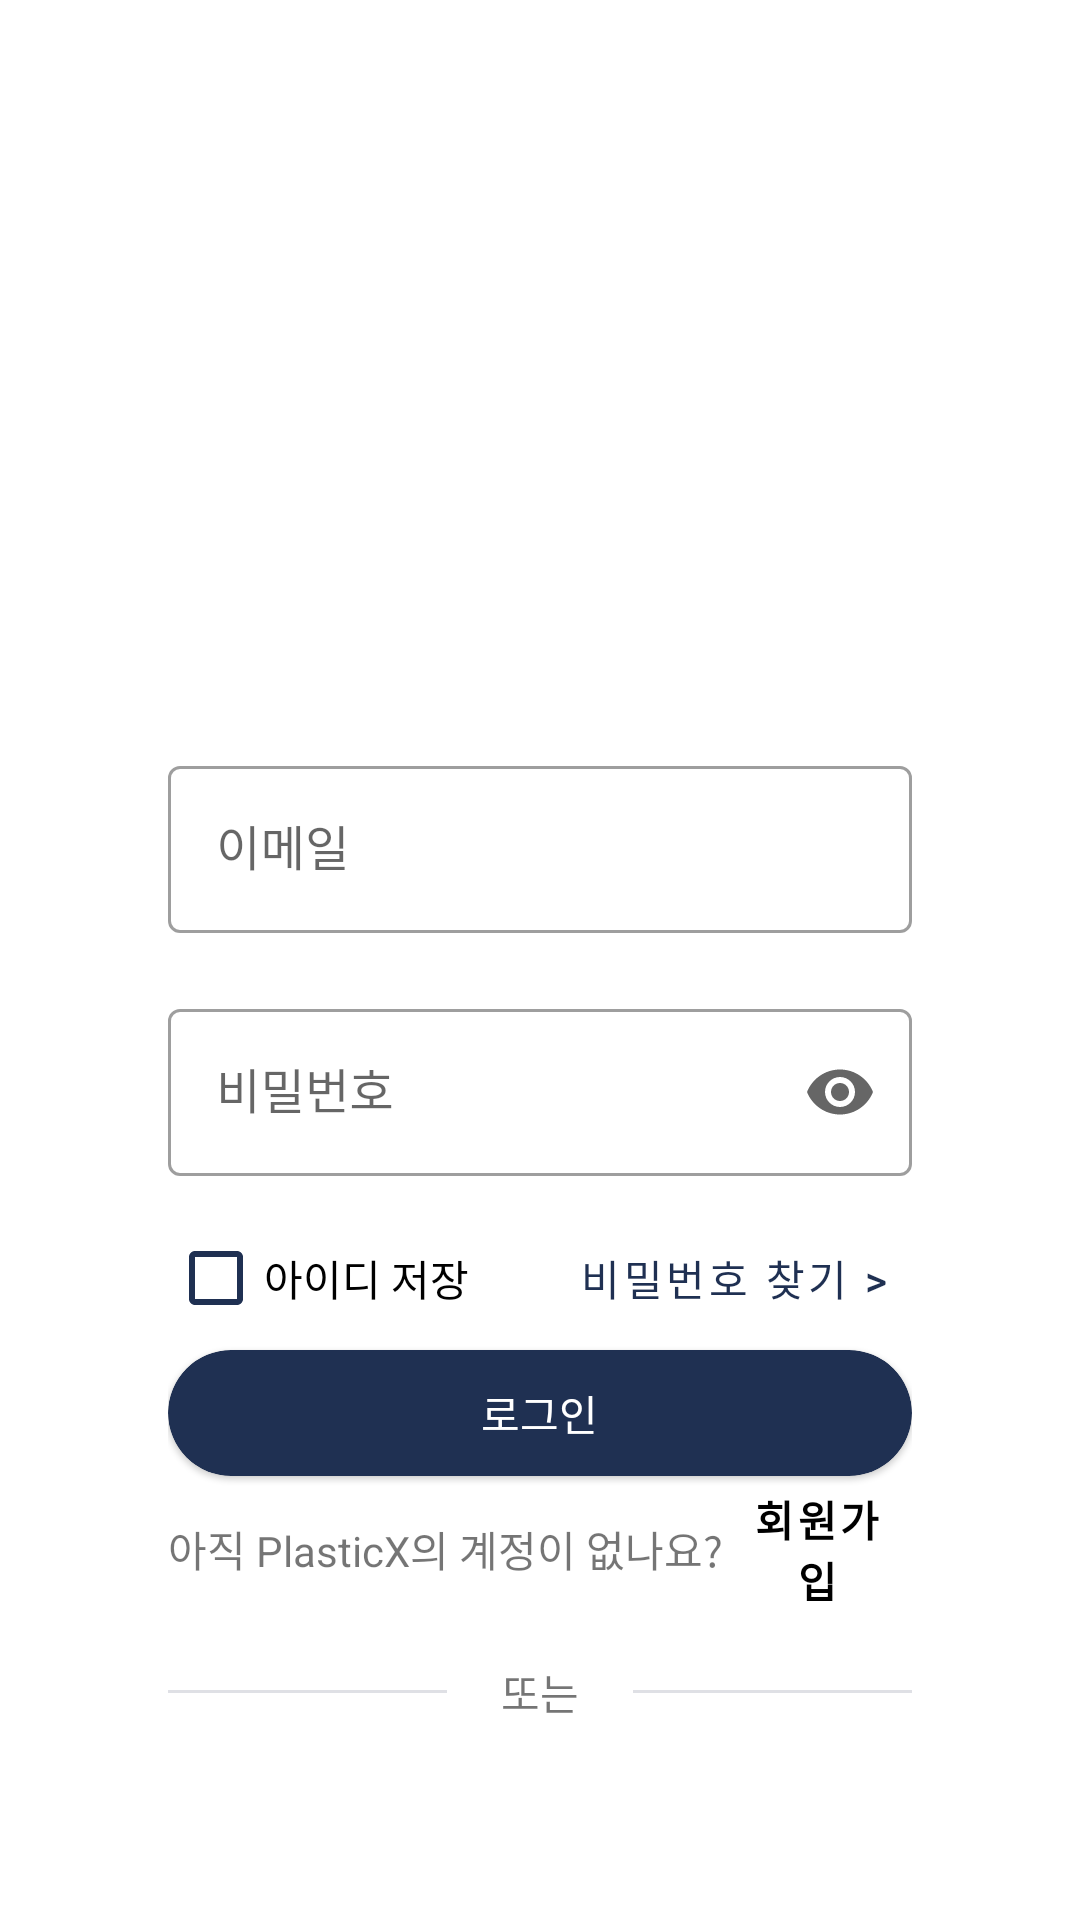

Android layout source for this screen:
<!-- AndroidManifest.xml: application theme Theme.PlasticX -->
<!-- res/layout/activity_login.xml -->
<?xml version="1.0" encoding="utf-8"?>
<ScrollView xmlns:android="http://schemas.android.com/apk/res/android"
    xmlns:app="http://schemas.android.com/apk/res-auto"
    xmlns:tools="http://schemas.android.com/tools"
    android:layout_width="match_parent"
    android:layout_height="match_parent">

    <LinearLayout
        android:layout_width="match_parent"
        android:layout_height="match_parent"
        android:gravity="center"
        android:orientation="vertical"
        android:paddingHorizontal="56dp"
        tools:context=".login.LoginActivity">

        <ImageView
            android:layout_width="wrap_content"
            android:layout_height="250dp"
            android:src="@drawable/main_logo" />

        <com.google.android.material.textfield.TextInputLayout
            android:id="@+id/logind_email_layout"
            style="@style/Widget.MaterialComponents.TextInputLayout.OutlinedBox"
            android:layout_width="match_parent"
            android:layout_height="wrap_content"
            android:layout_marginBottom="12dp"
            android:hint="이메일"
            android:paddingBottom="8dp">

            <com.google.android.material.textfield.TextInputEditText
                android:id="@+id/login_email_text"
                android:layout_width="match_parent"
                android:layout_height="wrap_content" />
        </com.google.android.material.textfield.TextInputLayout>

        <com.google.android.material.textfield.TextInputLayout
            android:id="@+id/login_password_layout"
            style="@style/Widget.MaterialComponents.TextInputLayout.OutlinedBox"
            android:layout_width="match_parent"
            android:layout_height="wrap_content"
            android:layout_marginBottom="2dp"
            android:hint="비밀번호"
            android:paddingBottom="8dp"
            app:endIconMode="password_toggle">

            <com.google.android.material.textfield.TextInputEditText
                android:id="@+id/login_password_text"
                android:layout_width="match_parent"
                android:layout_height="wrap_content"
                android:inputType="textPassword" />
        </com.google.android.material.textfield.TextInputLayout>

        <androidx.constraintlayout.widget.ConstraintLayout
            android:layout_width="match_parent"
            android:layout_height="wrap_content"
            android:orientation="horizontal">

            <CheckBox
                android:id="@+id/id_save_checkbox"
                android:layout_width="wrap_content"
                android:layout_height="wrap_content"
                android:buttonTint="@color/theme_color_main"
                android:text="아이디 저장"
                app:layout_constraintBottom_toBottomOf="parent"
                app:layout_constraintLeft_toLeftOf="parent"
                app:layout_constraintTop_toTopOf="parent" />

            <Button
                android:id="@+id/forgot_password_btn"
                style="@style/Widget.MaterialComponents.Button.TextButton"
                android:layout_width="wrap_content"
                android:layout_height="wrap_content"
                android:layout_gravity="end"
                android:text="비밀번호 찾기 >"
                app:layout_constraintBottom_toBottomOf="parent"
                app:layout_constraintRight_toRightOf="parent"
                app:layout_constraintTop_toTopOf="parent" />

        </androidx.constraintlayout.widget.ConstraintLayout>

        <com.google.android.material.card.MaterialCardView
            android:id="@+id/login_btn"
            android:layout_width="match_parent"
            android:layout_height="42dp"
            android:clickable="true"
            app:cardBackgroundColor="@color/theme_color_main"
            app:cardCornerRadius="32dp"
            app:rippleColor="#fff">

            <TextView
                android:layout_width="wrap_content"
                android:layout_height="wrap_content"
                android:layout_gravity="center"
                android:text="로그인"
                android:textColor="@color/white" />
        </com.google.android.material.card.MaterialCardView>

        <LinearLayout
            android:layout_width="match_parent"
            android:layout_height="wrap_content"
            android:layout_marginBottom="13dp"
            android:gravity="center"
            android:orientation="horizontal">

            <TextView
                android:layout_width="wrap_content"
                android:layout_height="wrap_content"
                android:text="아직 PlasticX의 계정이 없나요?" />

            <Button
                android:id="@+id/singup_btn"
                style="@style/Widget.MaterialComponents.Button.TextButton"
                android:layout_width="wrap_content"
                android:layout_height="wrap_content"
                android:text="회원가입"
                android:textColor="@color/black"
                android:textStyle="bold" />
        </LinearLayout>

        <LinearLayout
            android:layout_width="match_parent"
            android:layout_height="wrap_content"
            android:layout_gravity="center"
            android:layout_marginBottom="25dp"
            android:gravity="center"
            android:orientation="horizontal">

            <View
                android:layout_width="130dp"
                android:layout_height="1dp"
                android:background="@color/gray" />

            <TextView
                android:layout_width="wrap_content"
                android:layout_height="wrap_content"
                android:layout_marginHorizontal="18dp"
                android:text="또는" />

            <View
                android:layout_width="130dp"
                android:layout_height="1dp"
                android:background="@color/gray" />

        </LinearLayout>

        <com.google.android.material.card.MaterialCardView
            android:id="@+id/kakao_oauth_btn"
            android:layout_width="wrap_content"
            android:layout_height="wrap_content"
            android:clickable="true"
            app:cardCornerRadius="32dp"
            app:rippleColor="#000">

            <ImageView
                android:layout_width="wrap_content"
                android:layout_height="wrap_content"
                android:background="@drawable/kakao_login_medium_narrow" />
        </com.google.android.material.card.MaterialCardView>

    </LinearLayout>
</ScrollView>
<!-- resources referenced by this layout -->
<resources>
  <color name="black">#FF000000</color>
  <color name="gray">#DFE0E5</color>
  <color name="theme_color_main">#1F3052</color>
  <color name="white">#FFFFFFFF</color>
  <style name="Theme.PlasticX" parent="Theme.MaterialComponents.DayNight.NoActionBar">
          
          <item name="colorPrimary">@color/theme_color_main</item>
          <item name="colorPrimaryVariant">@color/white</item>
          <item name="colorOnPrimary">@color/white</item>
          <item name="android:windowLightStatusBar">true</item>
          
          <item name="colorSecondary">@color/teal_200</item>
          <item name="colorSecondaryVariant">@color/teal_700</item>
          <item name="colorOnSecondary">@color/black</item>
          
          <item name="android:statusBarColor" tools:targetApi="l">?attr/colorPrimaryVariant</item>
          
          
          <item name="android:windowActivityTransitions">true</item>
          <item name="android:windowContentTransitions">true</item>
      </style>
  <color name="teal_200">#FF03DAC5</color>
  <color name="teal_700">#FF018786</color>
</resources>
